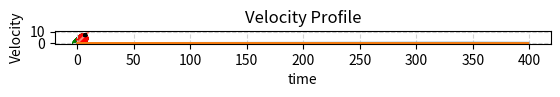

Python code for this plot:
# -*- coding: utf-8 -*-
"""
Created on Tue Mar  1 02:10:25 2022

@author: My PC
"""
#%%
import math
import numpy as np
import matplotlib.pyplot as plt

t = np.linspace(0, 10, 1000)
x_values = t
y_values = t

c_x = 7     #x-position of the center
c_y = 7     #y-position of the center
r = 1       #radius 


t = np.linspace(0, 10, 1000)
x_values_ellipse = c_x + r*np.cos(t) 
y_values_ellipse = c_y + r*np.sin(t)


## Plotting
fig, ax = plt.subplots()
#plt.xlim(-2, 28)
#plt.ylim(-2, 10)
plt.gca().set_aspect('equal')

plt.plot(x_values, y_values, color = 'salmon')  # Plotting the required trajectory

plt.plot( x_values_ellipse, y_values_ellipse , 'black')   # Plotting the obstacle 
plt.fill( x_values_ellipse, y_values_ellipse , 'darkred')

plt.grid(color='lightgray',linestyle='--')
plt.title("Acceleration Control")
plt.xlabel("x(t)")
plt.ylabel("y(t)")

#%%

def point_wrt_circle(x, y, c_x, c_y, r):
    return pow((x - c_x), 2) + pow((y - c_y), 2) - pow(r,2)
    

# Initialization of state variables
x_t = 0
y_t = 0
theta_t = math.atan(1)

# Parameters
delta_t = 0.1
gamma = 0.13
time_start = 0
time_end = 40

# Temporary variables for debugging
x_list = []
y_list = []
theta_list = []
v_list = []

psi_list = []
u_a_star_list = []
u_omega_star_list = []
p = 0
n = 0

v_0 = 0
v_t = v_0
v_t_minus_1 = v_0

for t in np.arange(time_start, time_end, delta_t):
  
    # Reference controls
    u_a_ref = 0.01
    u_omega_ref = 0
    
    # Terms in QP
    A_1_1 = (x_t - c_x)*math.cos(theta_t) + (y_t - c_y)*math.sin(theta_t)
    point_dist_wrt_circle = point_wrt_circle(x_t, y_t, c_x, c_y, r)
    psi =  2*A_1_1*delta_t*u_a_ref + 2*A_1_1*v_t_minus_1 + gamma*point_dist_wrt_circle
   
    
    """
    if A_1_1 > 0 and point_dist_wrt_ellipse > 0:
        plt.scatter(x_t, y_t, color = 'green')
    elif A_1_1 > 0 and not (point_dist_wrt_ellipse > 0):
        plt.scatter(x_t, y_t, color = 'blue')        
    elif not (A_1_1 > 0) and point_dist_wrt_ellipse > 0:
        plt.scatter(x_t, y_t, color = 'orange')      
    else:
        plt.scatter(x_t, y_t, color = 'red')
    """  
    
    if psi < 0:
        plt.scatter(x_t, y_t, color = 'red')  
        # Optimal Contorl    
        u_a_star = u_a_ref - psi/(2*A_1_1*delta_t)
        u_omega_star = u_omega_ref 
        
    else:
        plt.scatter(x_t, y_t, color = 'green')      
        
        # Optimal Contorl    
        u_a_star = u_a_ref
        u_omega_star = u_omega_ref 
    
    # Vehicle Dynamics
    x_dot = v_t * math.cos(theta_t)
    y_dot = v_t * math.sin(theta_t)
    theta_dot = u_omega_star
    v_dot = u_a_star
    
    # Updating state for next time step
    x_t = x_t + x_dot*delta_t
    y_t = y_t + y_dot*delta_t
    theta_t = theta_t + theta_dot*delta_t
    v_t_minus_1 = v_t
    v_t = v_t + v_dot*delta_t
    
    # For Plotting and debugging
    x_list.append(x_t)
    y_list.append(y_t)
    theta_list.append(theta_t)
    v_list.append(v_t)
    psi_list.append(psi)
    u_a_star_list.append(u_a_star)
    u_omega_star_list.append(u_omega_star)

plt.show()

#%%

# Plotting Velocity
plt.grid(color='lightgray',linestyle='--')
plt.title("Velocity Profile")
plt.xlabel("time")
plt.ylabel("Velocity")
plt.plot(v_list)

# Plotting Acceleration
plt.plot(u_a_star_list)